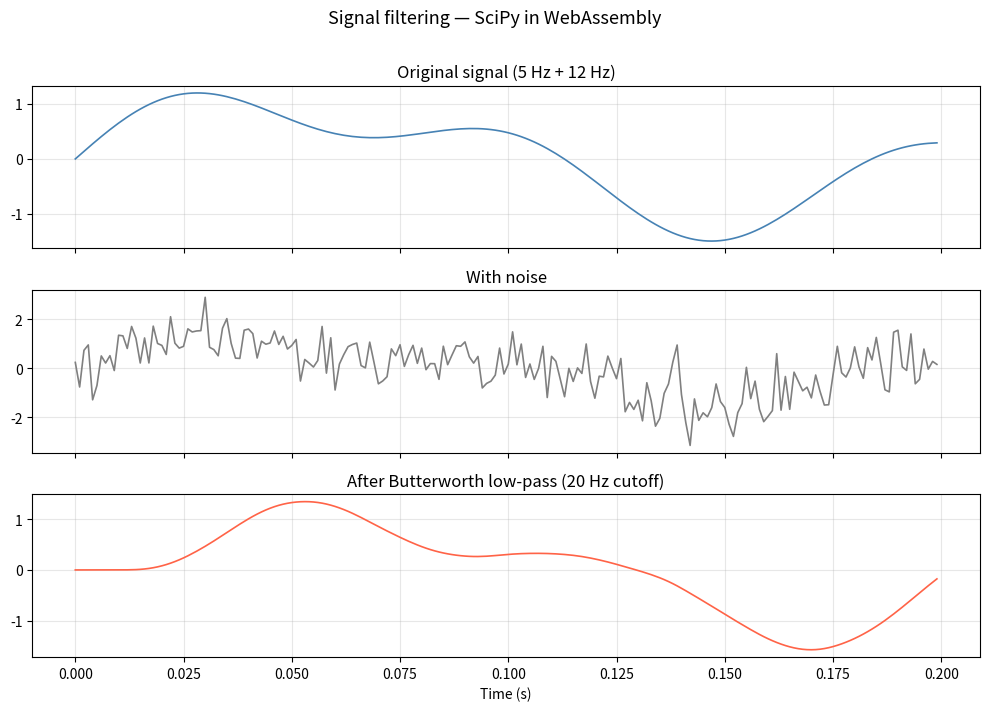
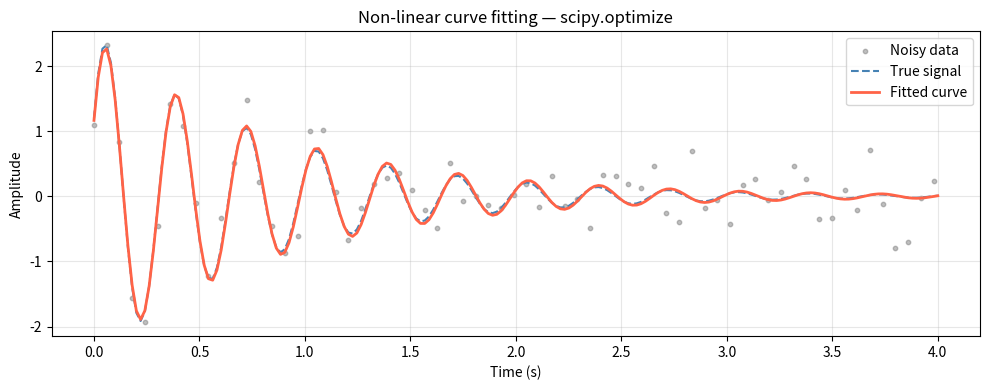

Reproduce these figures in Python, in order. (Note: this script raises an exception after producing the figures.)
import numpy as np
import matplotlib.pyplot as plt
from scipy import signal

rng = np.random.default_rng(42)
fs = 1000  # sampling rate (Hz)
t = np.arange(0, 1.0, 1.0 / fs)

# Two sine waves buried in noise
clean = np.sin(2 * np.pi * 5 * t) + 0.5 * np.sin(2 * np.pi * 12 * t)
noisy = clean + 0.8 * rng.standard_normal(len(t))

# 4th-order Butterworth low-pass at 20 Hz
sos = signal.butter(4, 20, btype="low", fs=fs, output="sos")
filtered = signal.sosfilt(sos, noisy)

fig, axes = plt.subplots(3, 1, figsize=(10, 7), sharex=True)
for ax, data, title, color in zip(
    axes,
    [clean, noisy, filtered],
    ["Original signal (5 Hz + 12 Hz)", "With noise", "After Butterworth low-pass (20 Hz cutoff)"],
    ["steelblue", "gray", "tomato"],
):
    ax.plot(t[:200], data[:200], color=color, linewidth=1.2)
    ax.set_title(title)
    ax.grid(alpha=0.3)

axes[-1].set_xlabel("Time (s)")
fig.suptitle("Signal filtering — SciPy in WebAssembly", fontsize=13, y=1.01)
plt.tight_layout()
plt.show()

A = rng.standard_normal((5, 5))
A = A + A.T  # make symmetric

eigenvalues, eigenvectors = np.linalg.eigh(A)

# Verify: A @ v = λ * v
for i, (val, vec) in enumerate(zip(eigenvalues, eigenvectors.T)):
    residual = np.linalg.norm(A @ vec - val * vec)
    print(f"λ_{i} = {val:+8.4f}  |Av - λv| = {residual:.2e}")

print(f"\nAll eigenvalue equations satisfied (residuals < 1e-14)")

from scipy.optimize import curve_fit

def damped_sine(t, amp, freq, decay, phase):
    return amp * np.sin(2 * np.pi * freq * t + phase) * np.exp(-decay * t)

t_data = np.linspace(0, 4, 200)
true_params = (2.5, 3.0, 1.2, 0.5)
y_true = damped_sine(t_data, *true_params)
y_noisy = y_true + 0.3 * rng.standard_normal(len(t_data))

popt, pcov = curve_fit(damped_sine, t_data, y_noisy, p0=[2, 2.5, 1, 0])
y_fit = damped_sine(t_data, *popt)

fig, ax = plt.subplots(figsize=(10, 4))
ax.scatter(t_data[::3], y_noisy[::3], s=10, alpha=0.5, label="Noisy data", color="gray")
ax.plot(t_data, y_true, "--", color="steelblue", linewidth=1.5, label="True signal")
ax.plot(t_data, y_fit, color="tomato", linewidth=2, label="Fitted curve")
ax.legend()
ax.set(xlabel="Time (s)", ylabel="Amplitude", title="Non-linear curve fitting — scipy.optimize")
ax.grid(alpha=0.3)
plt.tight_layout()
plt.show()

labels = ["amplitude", "frequency", "decay", "phase"]
print("Parameter      True    Fitted")
for name, true, fitted in zip(labels, true_params, popt):
    print(f"  {name:<12s} {true:6.3f}   {fitted:6.3f}")

%load_ext conda_emscripten

%conda install lz4

import lz4.frame

# Compress our fitted curve data for efficient storage
data = y_fit.tobytes()
compressed = lz4.frame.compress(data)
print(f"Array data: {len(data):,} bytes → {len(compressed):,} bytes "
      f"({len(compressed)/len(data)*100:.0f}%)")

roundtrip = np.frombuffer(lz4.frame.decompress(compressed), dtype=np.float64)
print(f"Round-trip matches: {np.array_equal(y_fit, roundtrip)}")
